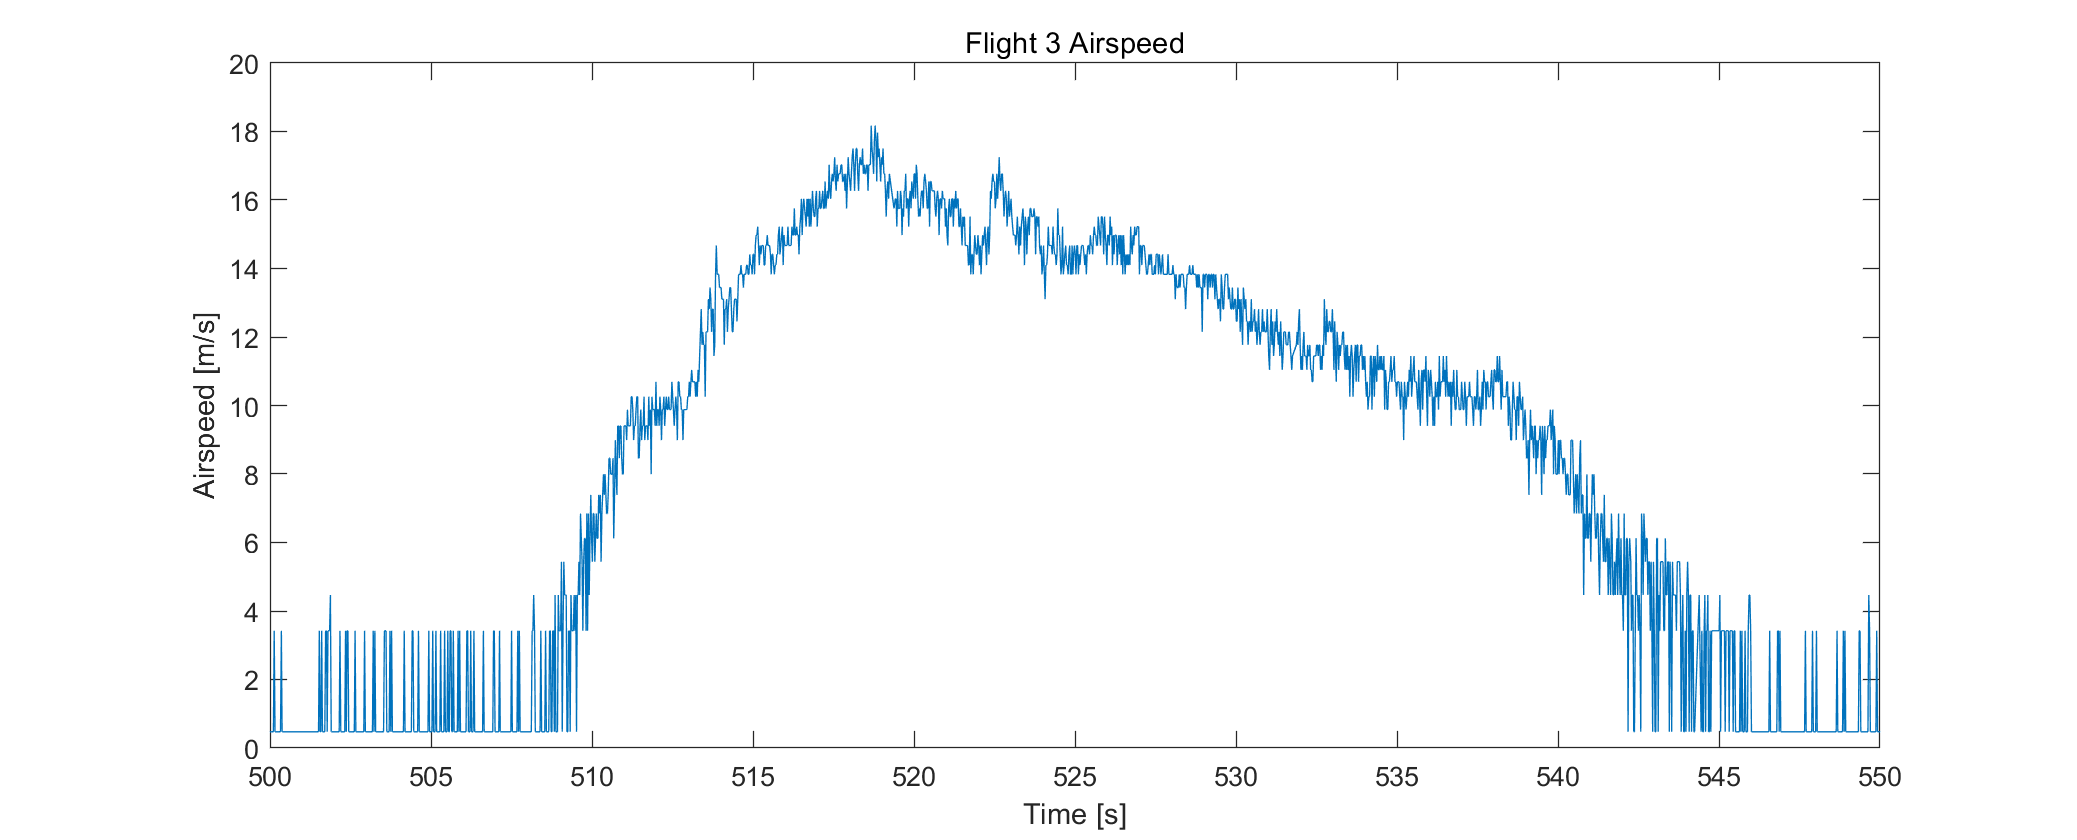

Data behind this chart, as committed beside it:
1.009, 4.4677
1.032, 4.468
1.054, 3.424
1.077, 3.424
1.099, 4.468
1.122, 4.468
1.144, 4.468
1.167, 3.424
1.189, 3.424
1.212, 3.424
1.235, 3.424
1.258, 3.424
1.281, 3.424
1.305, 4.468
1.328, 4.468
1.35, 5.439
1.373, 5.439
1.395, 4.468
1.418, 4.468
1.441, 4.468
1.464, 5.439
1.487, 5.439
1.512, 6.122
1.536, 3.424
1.561, 5.439
1.586, 4.468
1.611, 4.468
1.636, 4.468
1.66, 6.122
1.686, 6.122
1.711, 5.439
1.735, 4.468
1.761, 4.468
1.785, 4.468
1.811, 4.468
1.835, 4.468
1.859, 5.439
1.885, 6.122
1.908, 4.468
1.933, 4.468
1.958, 4.468
1.983, 4.468
2.009, 4.468
2.033, 4.468
2.058, 5.439
2.083, 4.468
2.108, 6.122
2.132, 5.439
2.158, 6.122
2.183, 5.439
2.208, 4.468
2.232, 0.4736
2.256, 4.468
2.282, 5.439
2.306, 4.468
2.33, 4.468
2.356, 5.439
2.38, 3.424
2.405, 3.424
2.429, 4.468
2.454, 4.468
... 27,746 more rows
